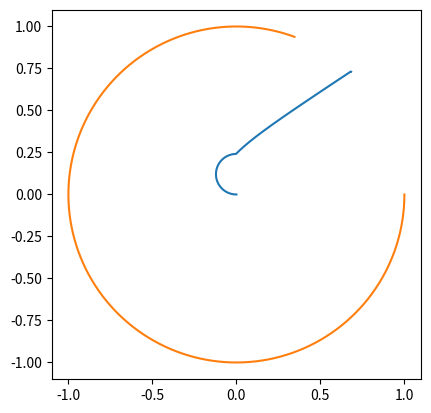

Generate this figure with matplotlib:
import math
import matplotlib.pyplot as plt

EPS = 1e-5
DEF_MAX_T = 2

dt = 1e-3

def get_norm(x, y):
    return (x ** 2 + y ** 2) ** 0.5

def get_xy(a):
    return math.cos(a), math.sin(a)

def get_a(x, y):
    return math.atan2(y, x)

def normalize(x, y, only_shrink=False):
    norm = get_norm(x, y)
    assert norm > EPS or only_shrink
    if not only_shrink or norm > 1:
        return x / norm, y / norm
    else:
        return x, y

def angle_diff(alpha, beta):
    pi2 = 2 * math.pi
    diff = ((alpha - beta) % pi2 + pi2) % pi2
    if diff > math.pi:
        diff -= pi2
    return diff

def cat_strat(v, fx, fy, ca):
    if get_norm(fx, fy) <= EPS:
        return 0
    nfx, nfy = normalize(fx, fy)
    fa = get_a(fx, fy)
    diff = angle_diff(fa, ca)
    if abs(diff) < v * dt:
        return diff / dt
    else:
        return v * abs(diff) / diff

def play(fish_strat, v, max_t = DEF_MAX_T):
    def get_dfxy(fx, fy, ca):
        return normalize(*fish_strat(v, fx, fy, ca), only_shrink=True)
    def get_ca(fx, fy, ca):
        dca = cat_strat(v, fx, fy, ca)
        assert abs(dca) < v + EPS
        return dca

    fx, fy = 0, 0
    old_ca = ca = 0
    fish_xys = []
    cat_xys = []
    t = 0
    while True:
        cx, cy = get_xy(ca)
        fish_xys.append((fx, fy))
        cat_xys.append((cx, cy))
        if t > max_t:
            succ = False
            break
        if get_norm(fx, fy) >= 1:
            fx, fy = normalize(fx, fy)
            succ = get_norm(cx - fx, cy - fy) > EPS
            break
        dfx, dfy = get_dfxy(fx, fy, old_ca)
        fx, fy = fx + dfx * dt, fy + dfy * dt
        old_ca = ca
        dca = get_ca(fx, fy, ca)
        ca = ca + dca * dt
        t = t + dt
    return succ, fish_xys, cat_xys

def find_max_v(fish_strat, max_t = DEF_MAX_T):
    left = 0
    right = 20
    while right - left > EPS:
        mid = (left + right) / 2
        succ, *_ = play(fish_strat, mid, max_t)
        if succ:
            left = mid
        else:
            right = mid
    return left

def plot(fish_strat, v, max_t = DEF_MAX_T):
    succ, fish_xys, cat_xys = play(fish_strat, v, max_t)
    print('Time:', (len(fish_xys) - 1) * dt)
    print('Escaped:', succ)
    
    plt.axis('square')
    plt.xlim((-1.1, 1.1))
    plt.ylim((-1.1, 1.1))
    plt.plot(*zip(*fish_xys), label='fish')
    plt.plot(*zip(*cat_xys), label='cat')
    plt.show()

def plot_max_v(fish_strat, max_t = DEF_MAX_T):
    max_v = find_max_v(fish_strat, max_t)
    print('Max V:', max_v)
    plot(fish_strat, max_v, max_t)

def get_fa(fx, fy, ca):
    cx, cy = get_xy(ca)
    if get_norm(fx, fy) > EPS:
        return get_a(fx, fy)
    else:
        return get_a(fx - cx, fy - cy)

def fish_runaway(v, fx, fy, ca):
    cx, cy = get_xy(ca)
    return normalize(fx - cx, fy - cy)

def fish_dash(v, fx, fy, ca):
    return get_xy(get_fa(fx, fy, ca))

def fish_opposite(v, fx, fy, ca):
    fa = get_fa(fx, fy, ca)
    left = fa - math.pi / 2
    right = fa + math.pi / 2
    # print(fx, fy, fa, '/', ca)
    while right - left > EPS:
        mid1 = (2 * left + right) / 3
        mid2 = (left + 2 * right) / 3
        dfx1, dfy1 = get_xy(mid1)
        dfx2, dfy2 = get_xy(mid2)
        fx1, fy1 = fx + dfx1 * dt, fy + dfy1 * dt
        fx2, fy2 = fx + dfx2 * dt, fy + dfy2 * dt
        fa1 = get_a(fx1, fy1)
        fa2 = get_a(fx2, fy2)
        diff1 = angle_diff(fa1, ca)
        diff2 = angle_diff(fa2, ca)
        # print()
        # print('  ', mid1, dfx1, dfy1, '->', fx1, fy1, fa1, '->', diff1)
        # print('  ', mid2, dfx2, dfy2, '->', fx2, fy2, fa2, '->', diff2)
        if abs(diff1) > abs(diff2):
            right = mid2
        else:
            left = mid1
    return get_xy((left + right) / 2)

def fish_greedy(v, fx, fy, ca):
    fa = get_fa(fx, fy, ca)
    left = fa - math.pi / 2
    right = fa + math.pi / 2
    while right - left > EPS:
        mid1 = (2 * left + right) / 3
        mid2 = (left + 2 * right) / 3
        dfx1, dfy1 = get_xy(mid1)
        dfx2, dfy2 = get_xy(mid2)
        fx1, fy1 = fx + dfx1 * dt, fy + dfy1 * dt
        fx2, fy2 = fx + dfx2 * dt, fy + dfy2 * dt
        dist1 = abs(1 - get_norm(fx1, fy1))
        dist2 = abs(1 - get_norm(fx2, fy2))
        fa1 = get_a(fx1, fy1)
        fa2 = get_a(fx2, fy2)
        diff1 = angle_diff(fa1, ca)
        diff2 = angle_diff(fa2, ca)
        time1 = abs(diff1) / v - dist1
        time2 = abs(diff2) / v - dist2
        if time1 > time2:
            right = mid2
        else:
            left = mid1
    return get_xy((left + right) / 2)

def fish_oppdash(v, fx, fy, ca):
    if v < EPS or get_norm(fx, fy) < 1 / v:
        return fish_opposite(v, fx, fy, ca)
    else:
        return fish_dash(v, fx, fy, ca)

def fish_oppgreedy(v, fx, fy, ca):
    if v < EPS or get_norm(fx, fy) < 1 / v:
        return fish_opposite(v, fx, fy, ca)
    else:
        return fish_greedy(v, fx, fy, ca)

# plot_max_v(fish_oppgreedy)
plot(fish_oppgreedy, v=4.1415)
